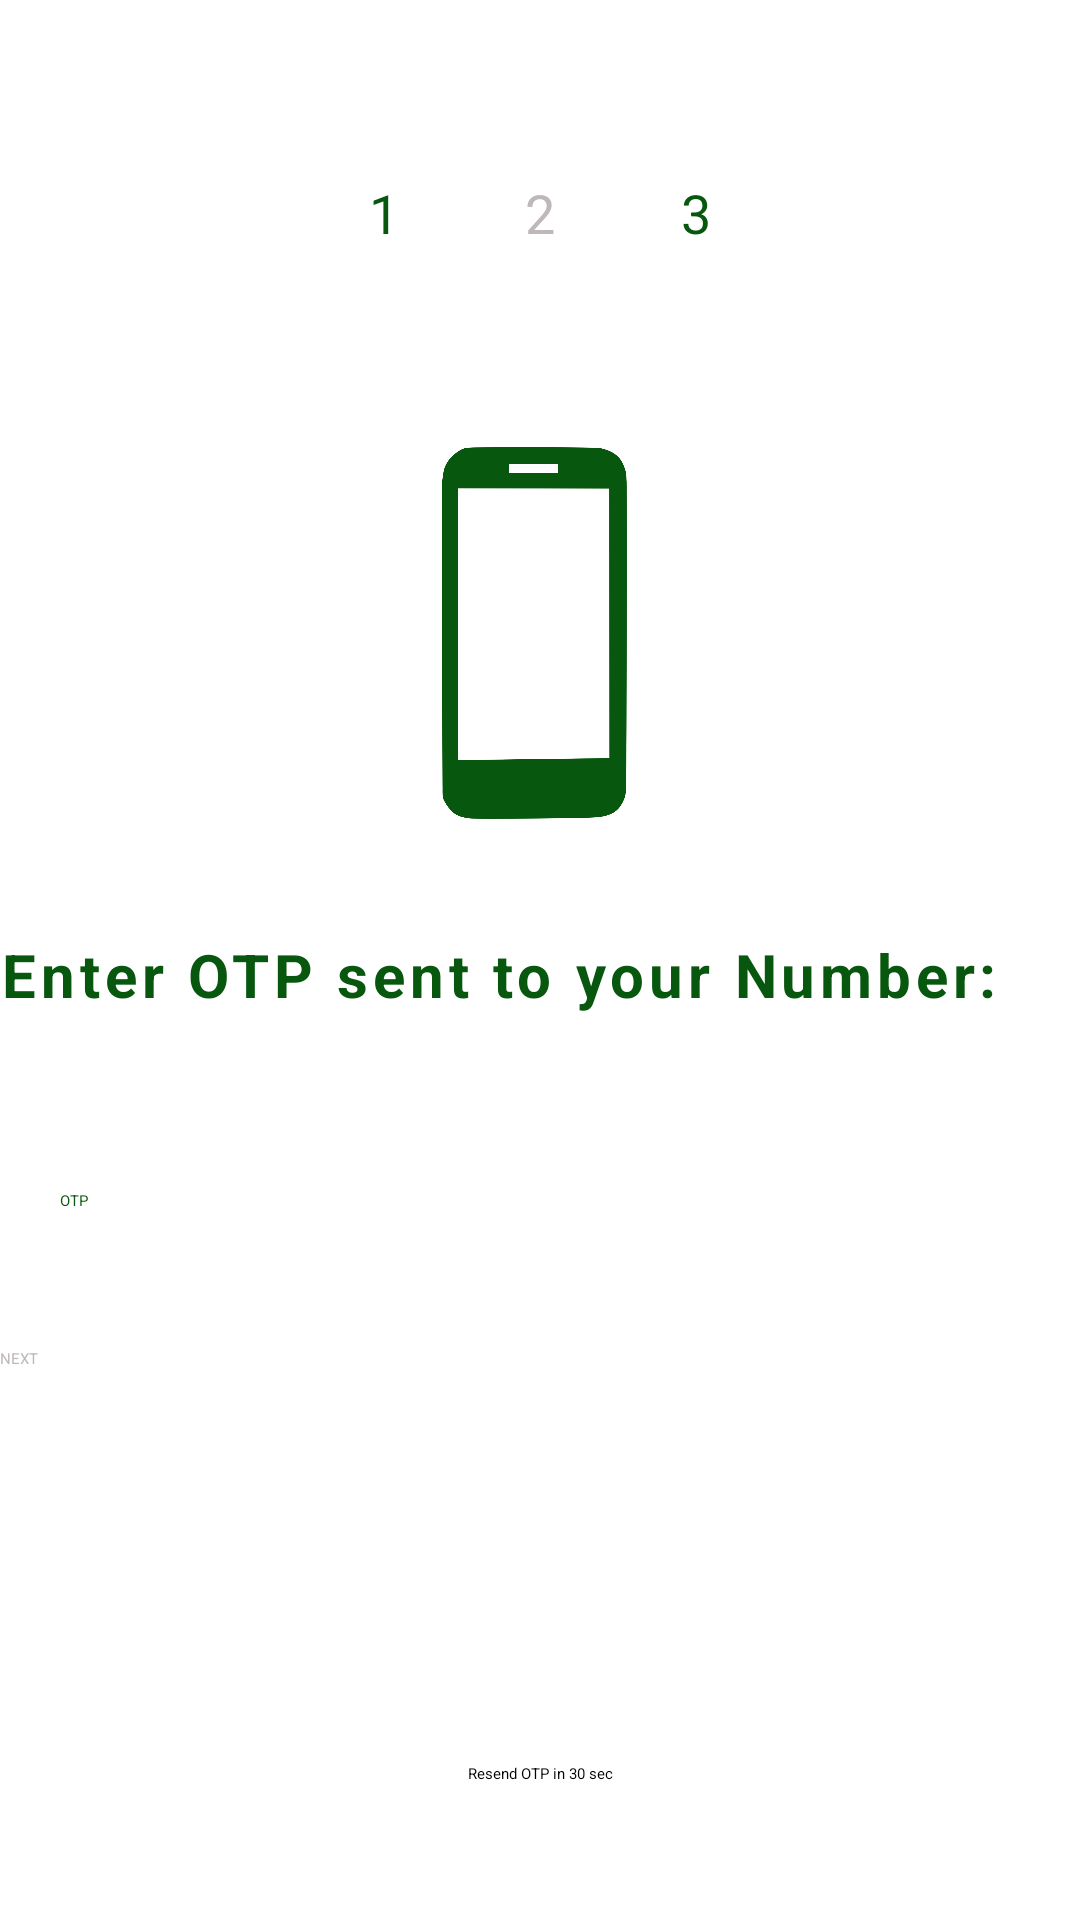

Produce the Android XML layout that renders to this screen, including the resource entries it uses.
<!-- AndroidManifest.xml: application theme Theme.ChatApp -->
<!-- res/layout/activity_login_otp.xml -->
<?xml version="1.0" encoding="utf-8"?>
<LinearLayout xmlns:android="http://schemas.android.com/apk/res/android"
    xmlns:app="http://schemas.android.com/apk/res-auto"
    xmlns:tools="http://schemas.android.com/tools"
    android:id="@+id/main"
    android:layout_width="match_parent"
    android:layout_height="match_parent"
    tools:context=".LoginOtpActivity"
    android:orientation="vertical"
    android:gravity="center"
    android:layout_margin="18dp"
    android:weightSum="100">
    <LinearLayout
        android:layout_width="match_parent"
        android:layout_height="wrap_content"
        android:gravity="center"
        android:layout_weight="10">
        <RelativeLayout
            android:layout_width="32dp"
            android:layout_height="32dp"
            android:layout_margin="10dp"
            android:background="@drawable/circular_bg"
            android:backgroundTint="@color/grey">
            <TextView
                android:layout_width="wrap_content"
                android:layout_height="wrap_content"
                android:layout_centerInParent="true"
                android:textColor="@color/my_primary"
                android:backgroundTint="@color/grey"
                android:textSize="18sp"
                android:text="1"/>
        </RelativeLayout>
        <RelativeLayout
            android:layout_width="32dp"
            android:layout_height="32dp"
            android:layout_margin="10dp"
            android:background="@drawable/circular_bg"
            android:backgroundTint="@color/my_primary">
            <TextView
                android:layout_width="wrap_content"
                android:layout_height="wrap_content"
                android:layout_centerInParent="true"
                android:textColor="@color/my_secondary"
                android:textSize="18sp"
                android:text="2"/>
        </RelativeLayout>
        <RelativeLayout
            android:layout_width="32dp"
            android:layout_height="32dp"
            android:layout_margin="10dp"
            android:background="@drawable/circular_bg"
            android:backgroundTint="@color/grey">
            <TextView
                android:layout_width="wrap_content"
                android:layout_height="wrap_content"
                android:layout_centerInParent="true"
                android:textColor="@color/my_primary"
                android:textSize="18sp"
                android:text="3"/>
        </RelativeLayout>
    </LinearLayout>
    <ImageView
        android:layout_width="150dp"
        android:layout_height="150dp"
        android:src="@drawable/mobile_icon"
        app:tint="@color/my_primary"
        android:layout_weight="20"/>
    <TextView
        android:layout_width="match_parent"
        android:layout_height="wrap_content"
        android:text="Enter OTP sent to your Number:"
        android:layout_gravity="center_vertical"
        android:letterSpacing="0.08"
        android:textStyle="bold"
        android:textColor="@color/my_primary"
        android:textSize="20sp"
        android:layout_weight="5"/>
    <LinearLayout
        android:layout_width="match_parent"
        android:layout_height="wrap_content"
        android:orientation="horizontal"
        android:gravity="center"
        android:layout_weight="20">

        <EditText
            android:layout_width="match_parent"
            android:layout_height="wrap_content"
            android:padding="10dp"
            android:textColor="@color/my_primary"
            android:hint="OTP"
            android:inputType="phone"
            android:maxLength="6"
            android:id="@+id/login_otp"
            android:layout_margin="10dp"/>
    </LinearLayout>

    <LinearLayout
        android:layout_width="match_parent"
        android:layout_height="100dp"
        android:orientation="vertical"
        android:gravity="center_vertical"
        android:layout_weight="10">
        <Button
            android:layout_width="match_parent"
            android:layout_height="wrap_content"
            android:text="NEXT"
            android:id="@+id/login_next_button"
            android:textColor="@color/my_secondary"/>
        <ProgressBar
            android:layout_width="wrap_content"
            android:layout_height="wrap_content"
            android:indeterminateTint="@color/my_primary"
            android:layout_gravity="center"
            android:id="@+id/login_progress_bar"
            android:layout_weight="10"/>
    </LinearLayout>
    <TextView
        android:layout_width="match_parent"
        android:layout_height="wrap_content"
        android:text="Resend OTP in 30 sec"
        android:layout_weight="10"
        android:id="@+id/resend_otp_text"
        android:gravity="center">

    </TextView>


</LinearLayout>
<!-- resources referenced by this layout -->
<resources>
  <color name="my_primary">#08570E</color>
  <color name="my_secondary">#BFB8B8</color>
  <!-- drawable mobile_icon: png bitmap (drawable, 63288 bytes) -->
</resources>
